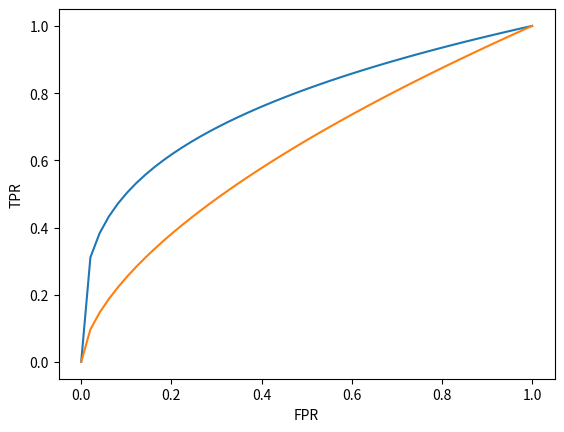
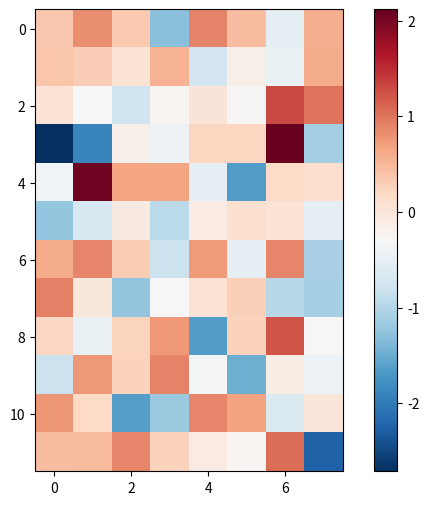
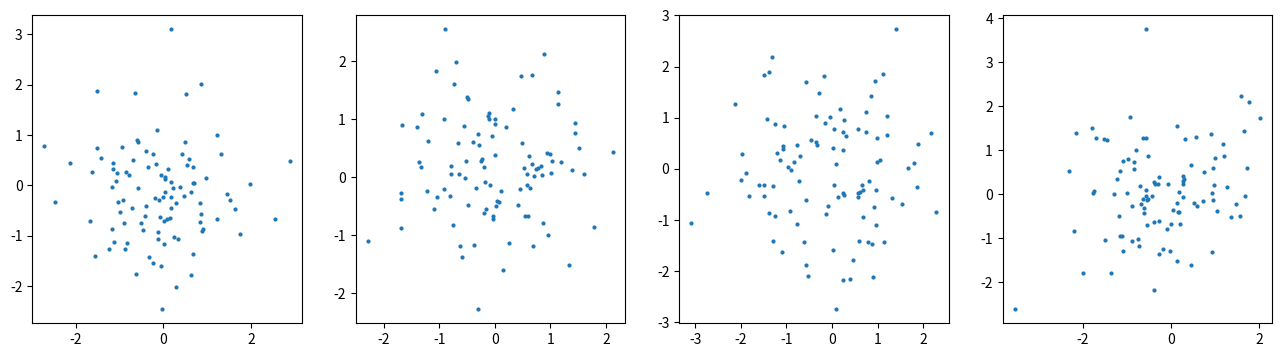
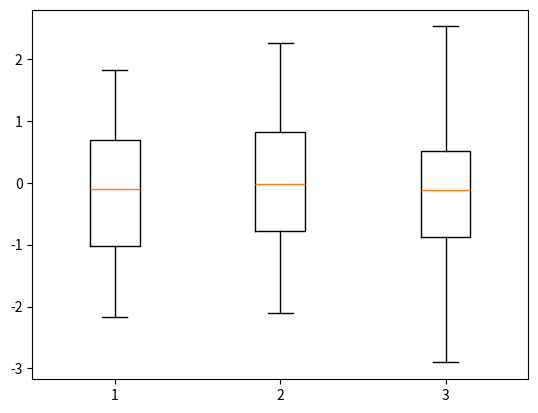
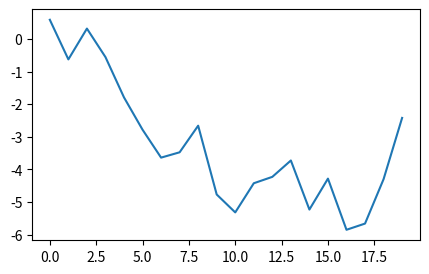

The script that saved these images, in order:
"""The "before" situation: panels exported at default notebook sizes, with no layout.

These files were included in `manuscript.tex` with `\\includegraphics[width=...]`, which
scales every panel by a different factor. `manuscript.pdf` is the compiled result.
"""

import matplotlib

matplotlib.use("Agg")
import matplotlib.pyplot as plt
import numpy as np
from matplotlib.figure import Figure

rng = np.random.default_rng(1)


def roc() -> Figure:
    fig, ax = plt.subplots()
    x = np.linspace(0, 1, 50)
    ax.plot(x, x**0.3)
    ax.plot(x, x**0.6)
    ax.set_xlabel("FPR")
    ax.set_ylabel("TPR")
    return fig


def heat() -> Figure:
    fig, ax = plt.subplots(figsize=(8, 6))
    image = ax.imshow(rng.normal(size=(12, 8)), cmap="RdBu_r")
    fig.colorbar(image)
    return fig


def scatter() -> Figure:
    fig, axes = plt.subplots(1, 4, figsize=(16, 4))
    for ax in axes:
        ax.scatter(rng.normal(size=100), rng.normal(size=100), s=4)
    return fig


def box() -> Figure:
    fig, ax = plt.subplots()
    ax.boxplot([rng.normal(size=50) for _ in range(3)])
    return fig


def line() -> Figure:
    fig, ax = plt.subplots(figsize=(5, 3))
    ax.plot(rng.normal(size=20).cumsum())
    return fig


for name, maker, fmt in [
    ("roc", roc, "pdf"),
    ("prc", roc, "pdf"),
    ("heat", heat, "png"),
    ("scatter", scatter, "pdf"),
    ("box", box, "pdf"),
    ("line", line, "png"),
]:
    figure = maker()
    figure.savefig(f"{name}.{fmt}", bbox_inches="tight", dpi=150)
    plt.close(figure)
